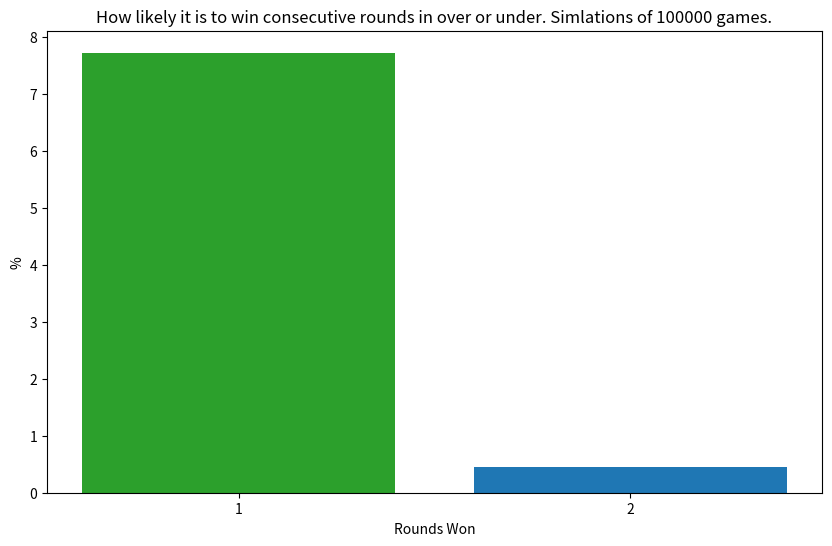

Recreate this plot in Python.
import random
import pandas as pd
import tqdm
import matplotlib.pyplot as plt

class Player:
    def __init__(self):
        self.unseen_cards = {i: 4 for i in range(1, 14)}

    def make_first_guess(self):
        return 1

    def make_second_guess(self, is_over):
        return 1

    def found_card(self, i):
        self.unseen_cards
        return

class Deck:
    def __init__(self):
        self.cards = [x for x in range(1, 14)] * 4
        self.rounds_won = 0

    def draw_card(self, player):
        if len(self.cards) == 0:
            return False
        guessing_number = player.make_first_guess()
        cardIndex = random.randint(0, len(self.cards) - 1)
        selected_card = self.cards.pop(cardIndex)

        if guessing_number == selected_card:
            player.found_card(guessing_number)
            self.rounds_won += 1
            return True

        elif selected_card > guessing_number:
            guessing_number = player.make_second_guess(True)
            if selected_card == guessing_number:
                player.found_card(guessing_number)
                self.rounds_won += 1
                return True

        elif selected_card < guessing_number:
            guessing_number = player.make_second_guess(False)
            if selected_card == new_guess:
                player.found_card(guessing_number)
                self.rounds_won += 1
                return True
        else:
            return False

    def play_game(self):
        self.cards.sort()
        player = Player()
        while True:
            play = self.draw_card(player)
            if not play:
                return self.rounds_won

def get_win_percentage(win_list: list) -> list:
    wins = []
    round_names = []
    for rounds in range(1, max(win_list)):
        curr_win = 0
        for win in win_list:
            if win >= rounds:
                curr_win += 1
        wins.append(curr_win / len(win_list) * 100)
        round_names.append(f"{rounds}")
    return wins, round_names

if __name__ == "__main__":
    win_list = []
    for _ in tqdm.tqdm(range(100000)):
        deck = Deck()
        win_list.append(deck.play_game())

    perc, round_names = get_win_percentage(win_list)

    ## Dataframe visualization
    df = pd.DataFrame(data=perc, index=round_names, columns=["%"])
    print(df.head())

    ## Plotting
    fig = plt.figure(figsize=(10, 6))
    bar_colors = ["tab:green", "tab:blue", "tab:red", "tab:orange"]
    plt.bar(round_names, perc, color=bar_colors)
    plt.xlabel("Rounds Won")
    plt.ylabel("%")
    plt.title(
        f"How likely it is to win consecutive rounds in over or under. Simlations of {len(win_list)} games."
    )
    plt.savefig("over_or_under.png")
